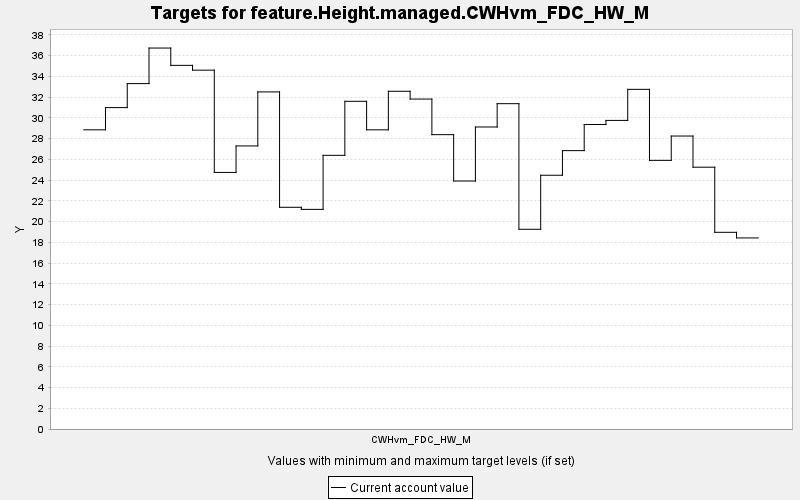

Source data for this figure (header and first rows):
TARGET, PERIOD, YEAR, PERIODWIDTH, MINIMUM, MAXIMUM, MINWEIGHT, MAXWEIGHT, CURRENT, SUMMARY
feature.Height.managed.CWHvm_FDC_HW_M, 0, 0, 10.0, 0.0, 10000, 1.0, 1.0, 28.85, 0.0
feature.Height.managed.CWHvm_FDC_HW_M, 1, 10, 10.0, 0.0, 10000, 1.0, 1.0, 30.99, 0.0
feature.Height.managed.CWHvm_FDC_HW_M, 2, 20, 10.0, 0.0, 10000, 1.0, 1.0, 33.3, 0.0
feature.Height.managed.CWHvm_FDC_HW_M, 3, 30, 10.0, 0.0, 10000, 1.0, 1.0, 36.73, 0.0
feature.Height.managed.CWHvm_FDC_HW_M, 4, 40, 10.0, 0.0, 10000, 1.0, 1.0, 35.06, 0.0
feature.Height.managed.CWHvm_FDC_HW_M, 5, 50, 10.0, 0.0, 10000, 1.0, 1.0, 34.6, 0.0
feature.Height.managed.CWHvm_FDC_HW_M, 6, 60, 10.0, 0.0, 10000, 1.0, 1.0, 24.74, 0.0
feature.Height.managed.CWHvm_FDC_HW_M, 7, 70, 10.0, 0.0, 10000, 1.0, 1.0, 27.29, 0.0
feature.Height.managed.CWHvm_FDC_HW_M, 8, 80, 10.0, 0.0, 10000, 1.0, 1.0, 32.5, 0.0
feature.Height.managed.CWHvm_FDC_HW_M, 9, 90, 10.0, 0.0, 10000, 1.0, 1.0, 21.38, 0.0
feature.Height.managed.CWHvm_FDC_HW_M, 10, 100, 10.0, 0.0, 10000, 1.0, 1.0, 21.17, 0.0
feature.Height.managed.CWHvm_FDC_HW_M, 11, 110, 10.0, 0.0, 10000, 1.0, 1.0, 26.39, 0.0
feature.Height.managed.CWHvm_FDC_HW_M, 12, 120, 10.0, 0.0, 10000, 1.0, 1.0, 31.59, 0.0
feature.Height.managed.CWHvm_FDC_HW_M, 13, 130, 10.0, 0.0, 10000, 1.0, 1.0, 28.84, 0.0
feature.Height.managed.CWHvm_FDC_HW_M, 14, 140, 10.0, 0.0, 10000, 1.0, 1.0, 32.56, 0.0
feature.Height.managed.CWHvm_FDC_HW_M, 15, 150, 10.0, 0.0, 10000, 1.0, 1.0, 31.81, 0.0
feature.Height.managed.CWHvm_FDC_HW_M, 16, 160, 10.0, 0.0, 10000, 1.0, 1.0, 28.38, 0.0
feature.Height.managed.CWHvm_FDC_HW_M, 17, 170, 10.0, 0.0, 10000, 1.0, 1.0, 23.91, 0.0
feature.Height.managed.CWHvm_FDC_HW_M, 18, 180, 10.0, 0.0, 10000, 1.0, 1.0, 29.12, 0.0
feature.Height.managed.CWHvm_FDC_HW_M, 19, 190, 10.0, 0.0, 10000, 1.0, 1.0, 31.37, 0.0
feature.Height.managed.CWHvm_FDC_HW_M, 20, 200, 10.0, 0.0, 10000, 1.0, 1.0, 19.26, 0.0
feature.Height.managed.CWHvm_FDC_HW_M, 21, 210, 10.0, 0.0, 10000, 1.0, 1.0, 24.47, 0.0
feature.Height.managed.CWHvm_FDC_HW_M, 22, 220, 10.0, 0.0, 10000, 1.0, 1.0, 26.84, 0.0
feature.Height.managed.CWHvm_FDC_HW_M, 23, 230, 10.0, 0.0, 10000, 1.0, 1.0, 29.36, 0.0
feature.Height.managed.CWHvm_FDC_HW_M, 24, 240, 10.0, 0.0, 10000, 1.0, 1.0, 29.75, 0.0
feature.Height.managed.CWHvm_FDC_HW_M, 25, 250, 10.0, 0.0, 10000, 1.0, 1.0, 32.75, 0.0
feature.Height.managed.CWHvm_FDC_HW_M, 26, 260, 10.0, 0.0, 10000, 1.0, 1.0, 25.9, 0.0
feature.Height.managed.CWHvm_FDC_HW_M, 27, 270, 10.0, 0.0, 10000, 1.0, 1.0, 28.25, 0.0
feature.Height.managed.CWHvm_FDC_HW_M, 28, 280, 10.0, 0.0, 10000, 1.0, 1.0, 25.24, 0.0
feature.Height.managed.CWHvm_FDC_HW_M, 29, 290, 10.0, 0.0, 10000, 1.0, 1.0, 18.96, 0.0
feature.Height.managed.CWHvm_FDC_HW_M, 30, 300, 10.0, 0.0, 10000, 1.0, 1.0, 18.42, 0.0
